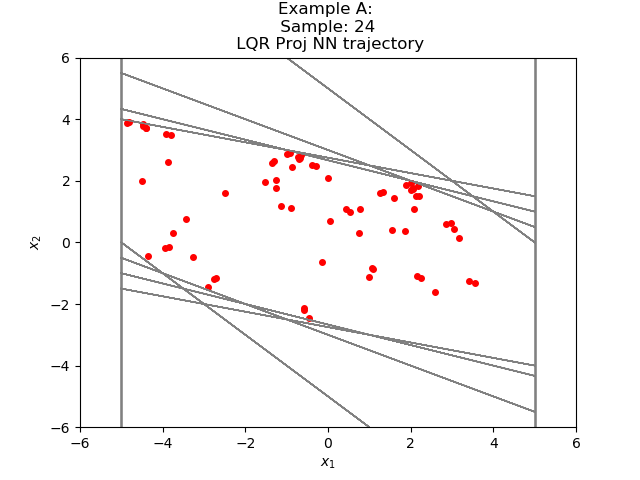

Data behind this chart, as committed beside it:
-6.405476727487258159e-03, 2.082494038725019259e+00
2.076088543515652418e+00, 1.082494020462036133e+00
3.158582448959350586e+00, 1.372430920600891113e-01
